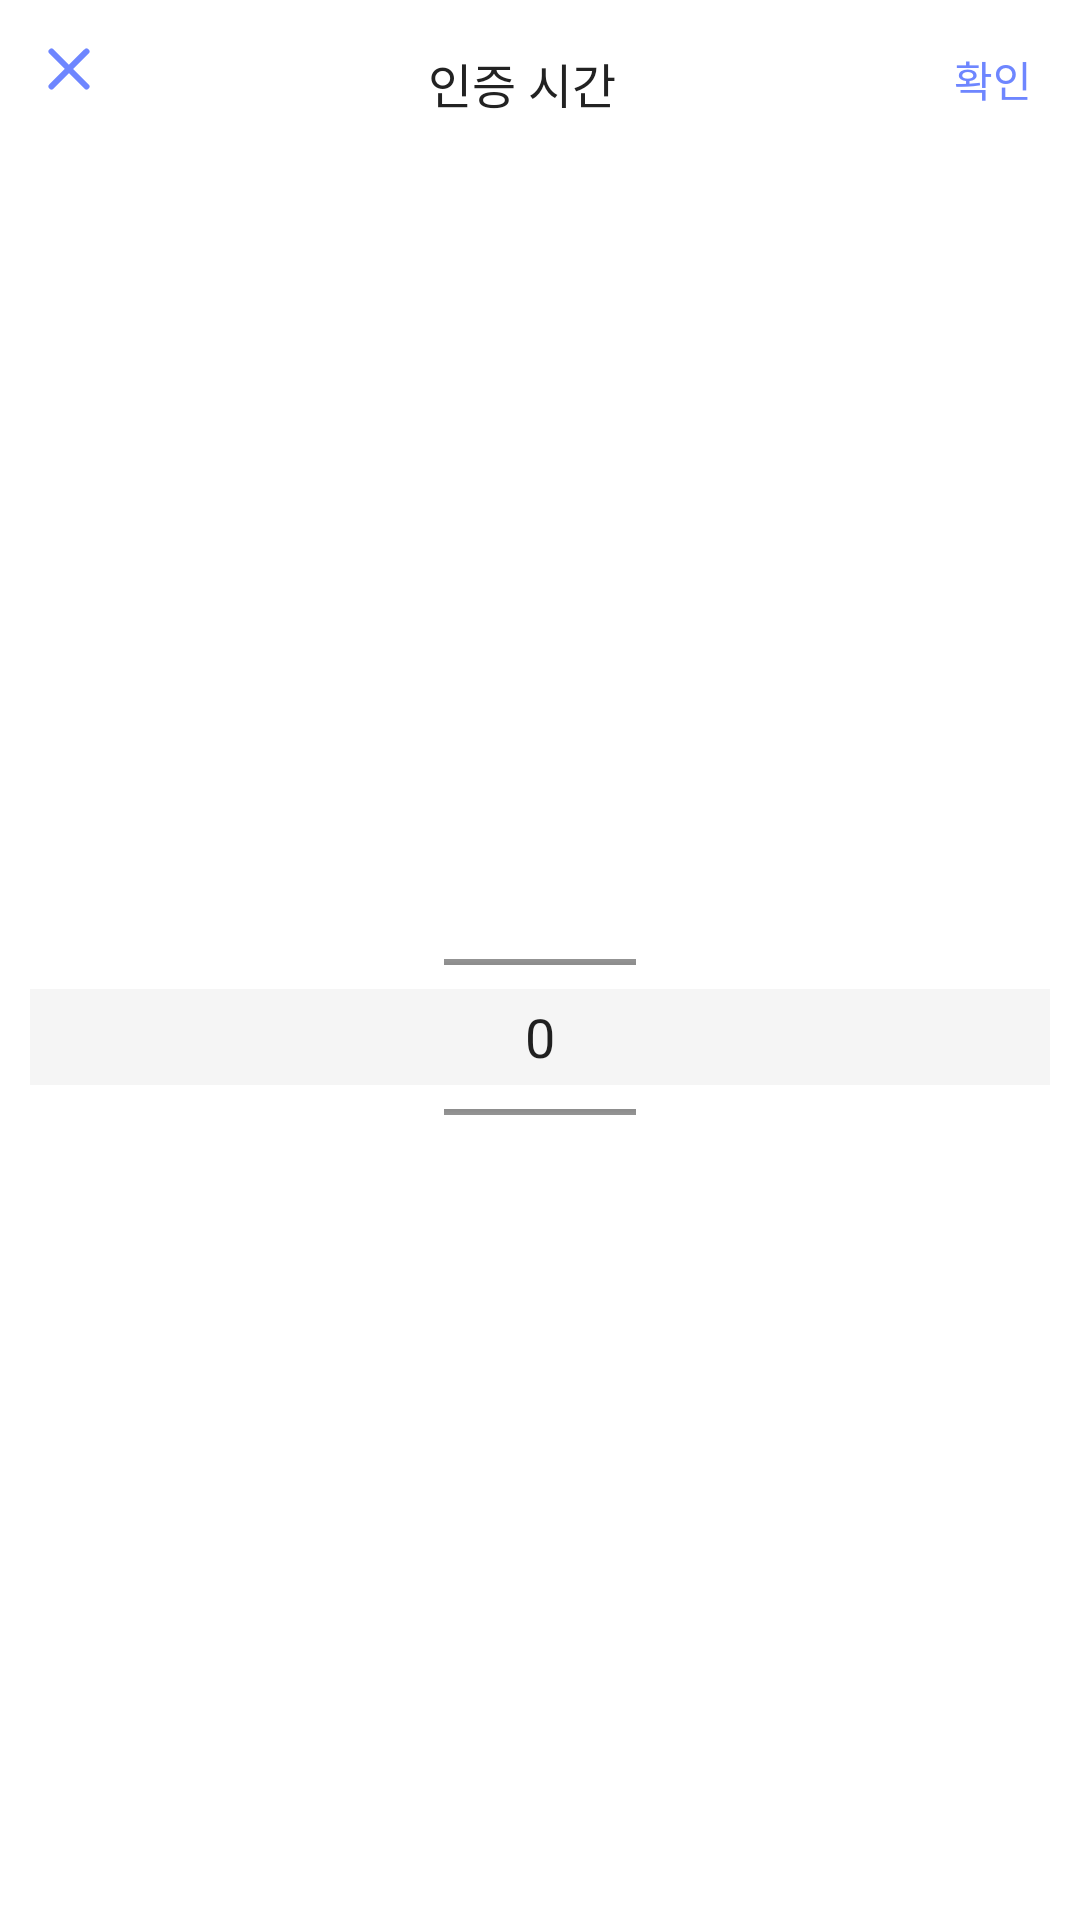

Write the Android layout XML for this screen, with the resource values it uses.
<!-- AndroidManifest.xml: application theme Theme.Capstone -->
<!-- res/layout/layout_category_picker_bottom_sheet.xml -->
<?xml version="1.0" encoding="utf-8"?>
<androidx.constraintlayout.widget.ConstraintLayout xmlns:android="http://schemas.android.com/apk/res/android"
    android:layout_width="match_parent"
    android:layout_height="wrap_content"
    xmlns:app="http://schemas.android.com/apk/res-auto">

    <View
        android:layout_width="match_parent"
        android:layout_height="32dp"
        android:layout_marginStart="10dp"
        android:layout_marginEnd="10dp"
        android:background="@color/picker_selected_boundary"
        app:layout_constraintTop_toTopOf="@id/spinner_category"
        app:layout_constraintBottom_toBottomOf="@id/spinner_category"
        app:layout_constraintLeft_toLeftOf="parent"
        app:layout_constraintRight_toRightOf="parent"/>

    <ImageButton
        android:id="@+id/btn_x_close"
        android:layout_width="wrap_content"
        android:layout_height="wrap_content"
        android:background="@drawable/x_close_btn"
        android:layout_marginTop="16dp"
        android:layout_marginStart="16dp"
        app:layout_constraintLeft_toLeftOf="parent"
        app:layout_constraintTop_toTopOf="parent"/>

    <TextView
        android:id="@+id/time_picker_title"
        android:layout_width="wrap_content"
        android:layout_height="wrap_content"
        android:text="@string/appointment_time"
        android:textAppearance="@style/custom_picker_title"
        android:layout_marginTop="16dp"
        app:layout_constraintTop_toTopOf="parent"
        app:layout_constraintRight_toLeftOf="@id/btn_time_picker_ok"
        app:layout_constraintLeft_toRightOf="@id/btn_x_close"/>

    <TextView
        android:id="@+id/btn_time_picker_ok"
        android:layout_width="wrap_content"
        android:layout_height="wrap_content"
        android:text="@string/ok"
        android:textAppearance="@style/custom_picker_ok"
        android:layout_marginTop="16dp"
        android:layout_marginEnd="16dp"
        app:layout_constraintTop_toTopOf="parent"
        app:layout_constraintRight_toRightOf="parent"
        />

    <NumberPicker
        android:id="@+id/spinner_category"
        android:layout_width="wrap_content"
        android:layout_height="110dp"
        android:layout_marginTop="78dp"
        android:layout_marginBottom="66dp"
        android:theme="@style/CustomNumberPicker"
        app:layout_constraintBottom_toBottomOf="parent"
        app:layout_constraintTop_toBottomOf="@id/time_picker_title"
        app:layout_constraintLeft_toLeftOf="parent"
        app:layout_constraintRight_toRightOf="parent"
        />


</androidx.constraintlayout.widget.ConstraintLayout>
<!-- resources referenced by this layout -->
<resources>
  <color name="picker_selected_boundary">#F5F5F5</color>
  <!-- drawable x_close_btn (drawable) -->
  <vector xmlns:android="http://schemas.android.com/apk/res/android"
      android:width="14dp"
      android:height="14dp"
      android:viewportWidth="14"
      android:viewportHeight="14">
    <path
        android:pathData="M1.166,1.167L12.833,12.833M1.166,12.833L12.833,1.167"
        android:strokeLineJoin="round"
        android:strokeWidth="2"
        android:fillColor="#00000000"
        android:strokeColor="#6E86FF"
        android:strokeLineCap="round"/>
  </vector>
  <string name="appointment_time">인증 시간</string>
  <string name="ok">확인</string>
  <style name="CustomNumberPicker">
          <item name="android:textSize">18sp</item>
          <item name="fontFamily">@font/pretendard_bold</item>
      </style>
  <style name="custom_picker_ok">
          <item name="android:textSize">14sp</item>
          <item name="android:textColor">#6E86FF</item>
          <item name="fontFamily">@font/nanum_gothic_r</item>
      </style>
  <style name="custom_picker_title">
          <item name="android:textSize">16sp</item>
          <item name="fontFamily">@font/nanum_gothic_b</item>
          <item name="android:textColor">#222222</item>
      </style>
  <style name="Theme.Capstone" parent="Theme.MaterialComponents.Light.NoActionBar">
          <item name="windowNoTitle">true</item>
          <item name="android:windowLightStatusBar">true</item>
          <item name="android:statusBarColor">@color/white</item>
      </style>
  <color name="white">#FFFFFFFF</color>
</resources>
